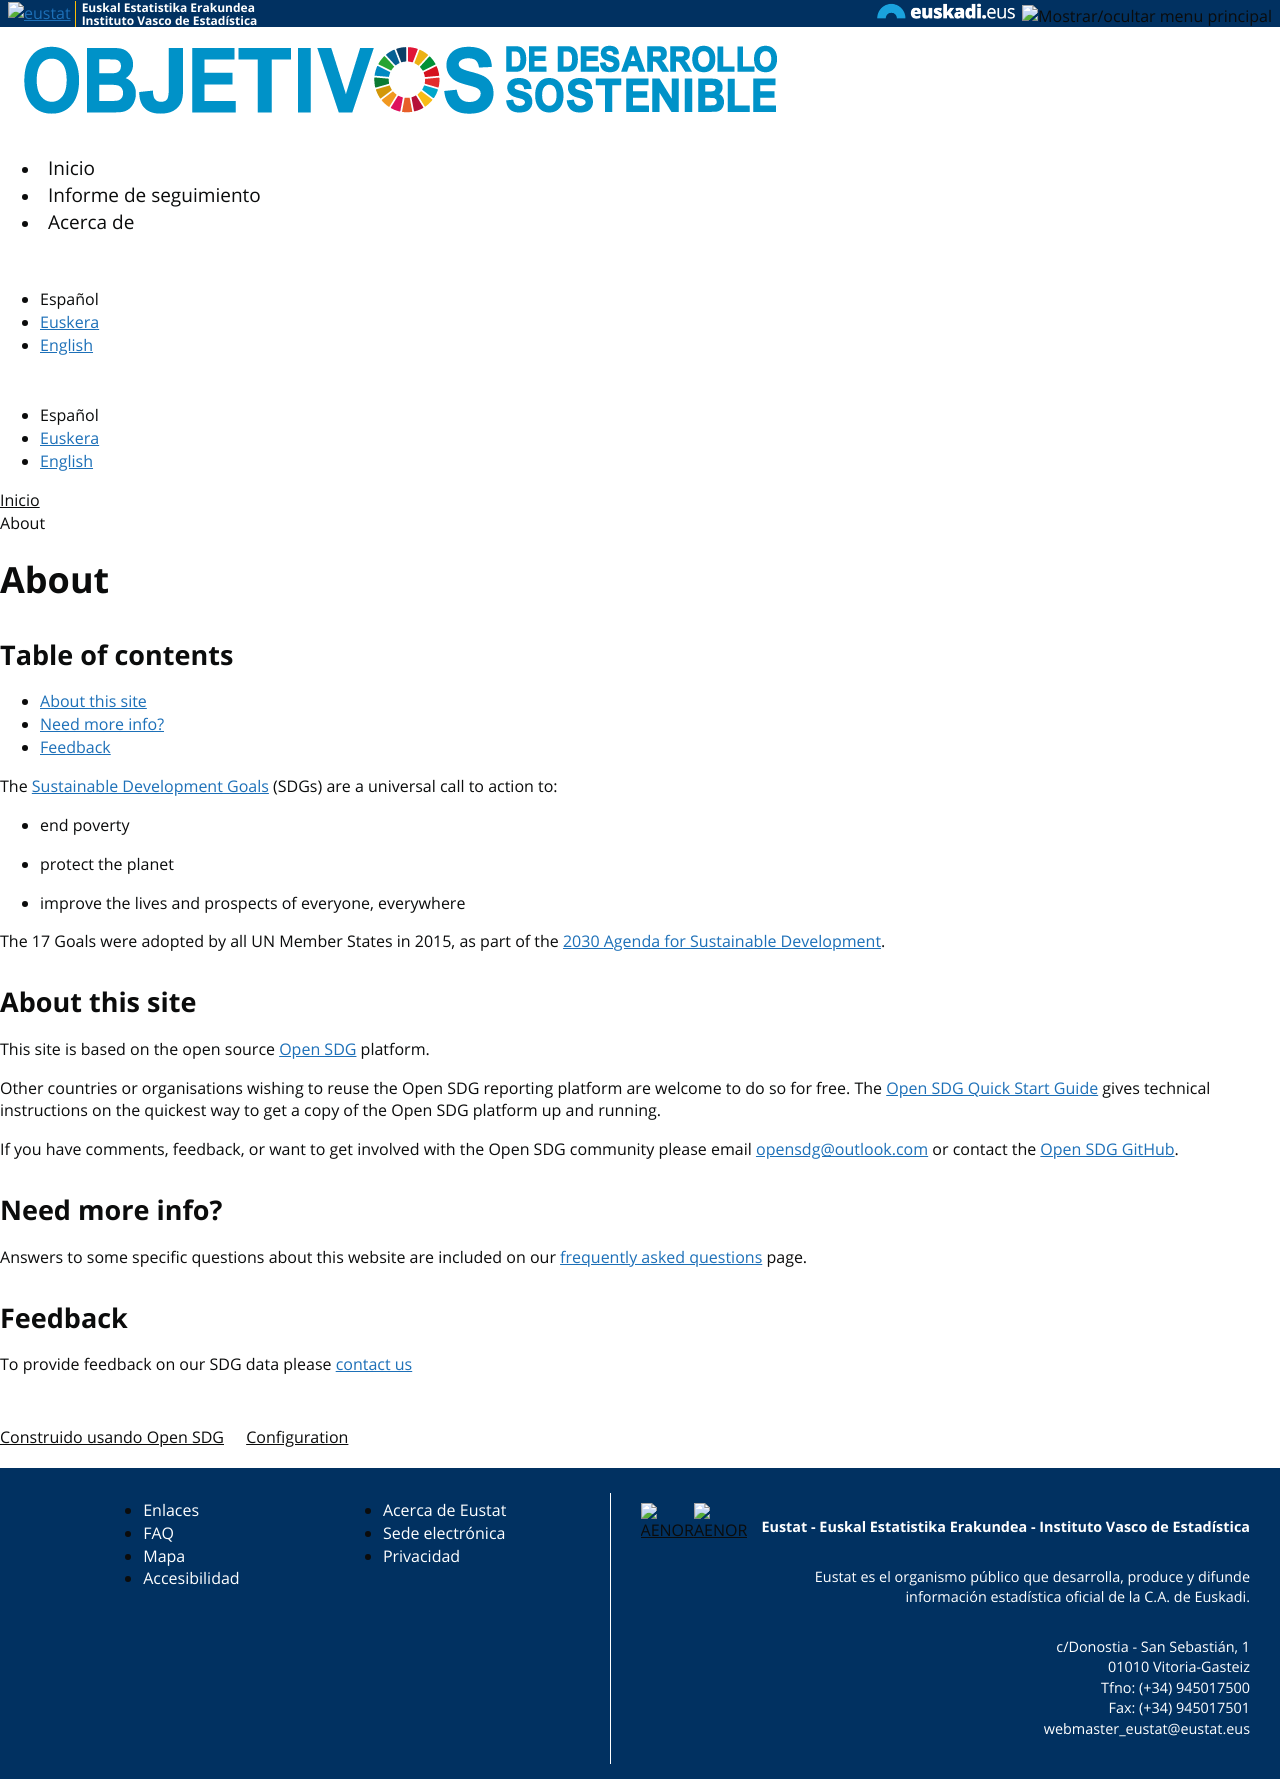

repository: SendoaMasa/site · page: about/index.html · generator: jekyll

---
title: About
language: ca
language: /ca/about/
layout: page
---
## Table of contents
- [About this site](#about-this-site)
- [Need more info?](#need-more-info)
- [Feedback](#feedback)


The [Sustainable Development Goals](http://www.un.org/sustainabledevelopment/sustainable-development-goals/) (SDGs) are a universal call to action to:

  * end poverty
  
  * protect the planet
  
  * improve the lives and prospects of everyone, everywhere

The 17 Goals were adopted by all UN Member States in 2015, as part of the [2030 Agenda for Sustainable Development](https://sustainabledevelopment.un.org/post2015/transformingourworld).

## About this site
This site is based on the open source [Open SDG](https://open-sdg.org/) platform.
    
Other countries or organisations wishing to reuse the Open SDG reporting platform are welcome to do so for free. The [Open SDG Quick Start Guide](https://open-sdg.readthedocs.io/en/latest/quick-start/) gives technical instructions on the quickest way to get a copy of the Open SDG platform up and running.

If you have comments, feedback, or want to get involved with the Open SDG community please email <opensdg@outlook.com> or contact the [Open SDG GitHub](https://github.com/open-sdg/open-sdg).

## Need more info?
Answers to some specific questions about this website are included on our [frequently asked questions]({{ site.baseurl }}{% link _pages/faq.md %}) page.

## Feedback
To provide feedback on our SDG data please [contact us]({{ site.baseurl }}/contact-us)
